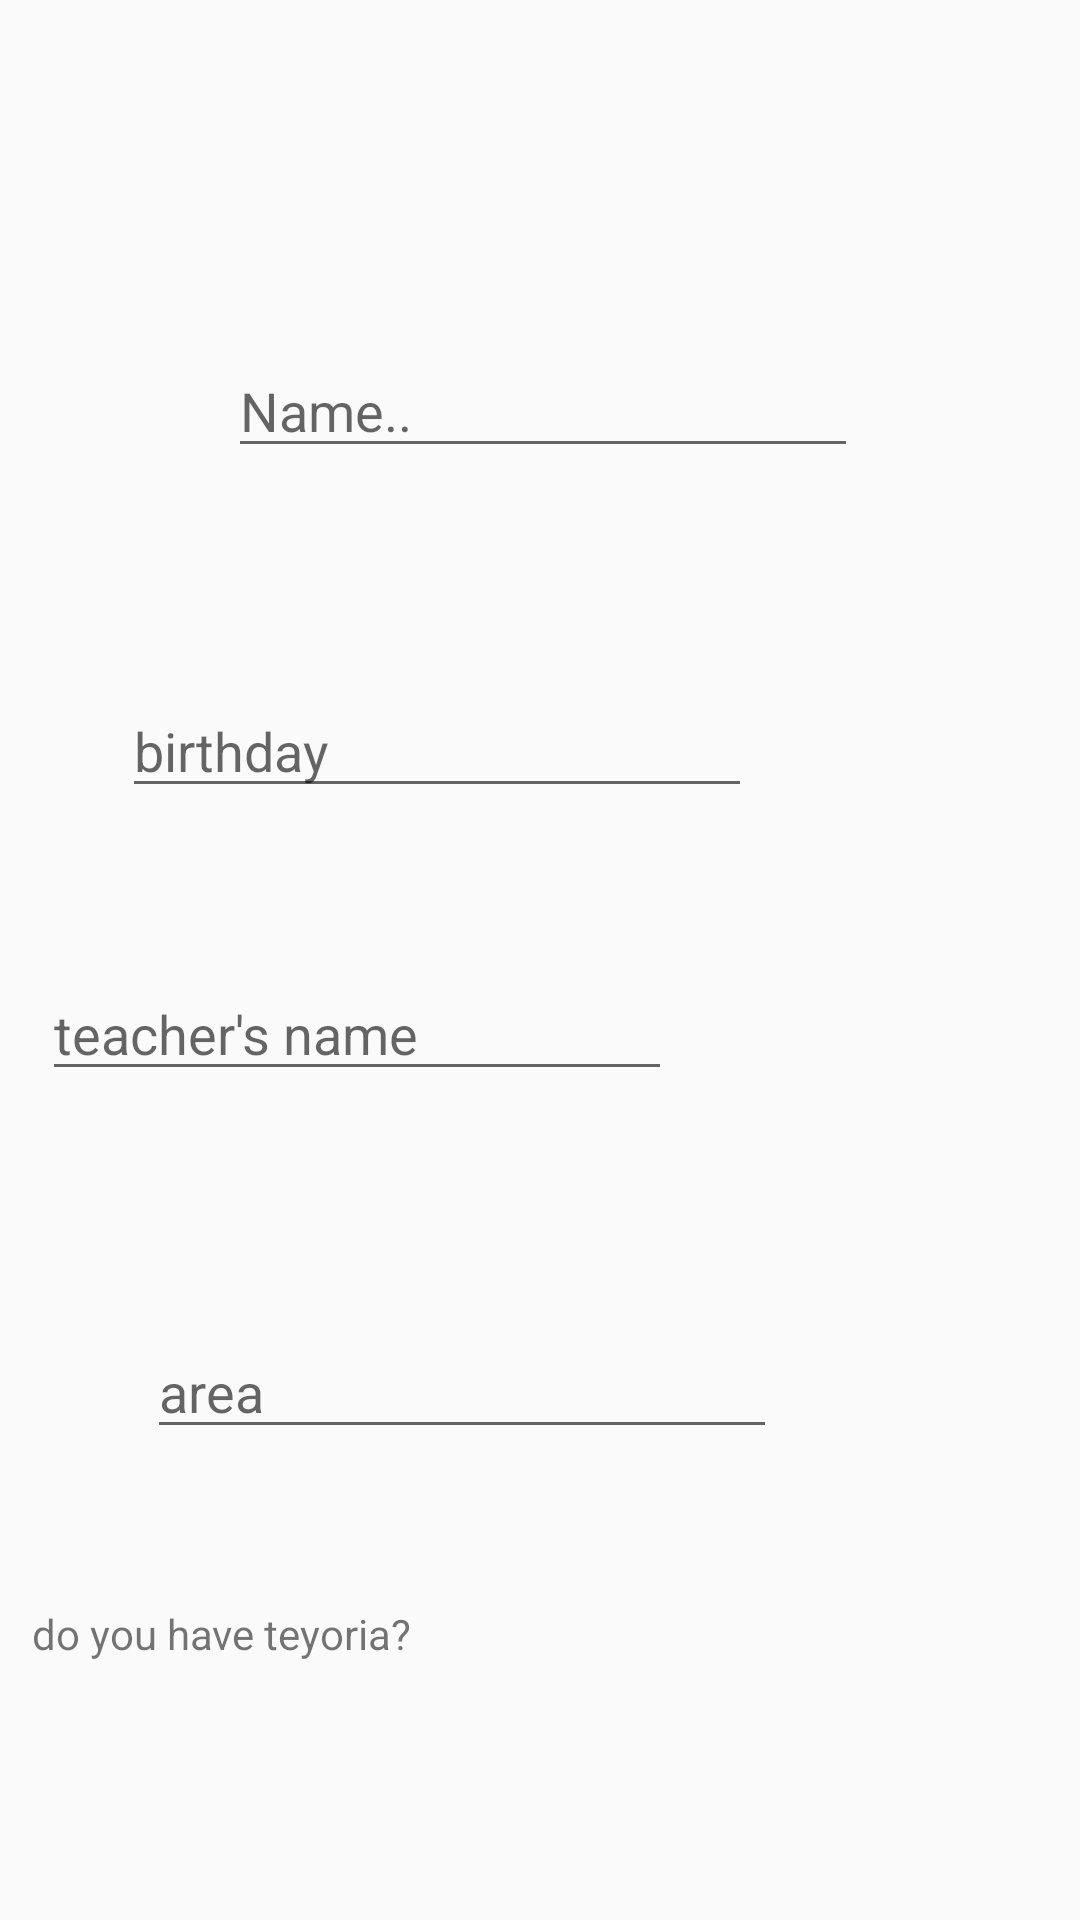

This screen was rendered from an Android layout file. Write that file and the resources it references.
<!-- AndroidManifest.xml: application theme Theme.AppCompat.Light.NoActionBar.FullScreen -->
<!-- res/layout/fragment_studentsignup.xml -->
<?xml version="1.0" encoding="utf-8"?>
<FrameLayout xmlns:android="http://schemas.android.com/apk/res/android"
    xmlns:app="http://schemas.android.com/apk/res-auto"
    xmlns:tools="http://schemas.android.com/tools"
    android:layout_width="match_parent"
    android:layout_height="match_parent"
    tools:context=".StudentsignupFragment">

    <androidx.constraintlayout.widget.ConstraintLayout
        android:layout_width="match_parent"
        android:layout_height="match_parent">

        <Button
            android:id="@+id/signupbtn2"
            android:layout_width="wrap_content"
            android:layout_height="wrap_content"
            android:layout_marginStart="149dp"
            android:layout_marginTop="530dp"
            android:layout_marginEnd="168dp"
            android:layout_marginBottom="153dp"
            android:text="signup"
            app:layout_constraintBottom_toBottomOf="parent"
            app:layout_constraintEnd_toEndOf="parent"
            app:layout_constraintStart_toStartOf="parent"
            app:layout_constraintTop_toTopOf="parent" />

        <EditText
            android:id="@+id/nameet"
            android:layout_width="wrap_content"
            android:layout_height="wrap_content"
            android:layout_marginStart="76dp"
            android:layout_marginTop="155dp"
            android:layout_marginEnd="125dp"
            android:layout_marginBottom="36dp"
            android:ems="10"
            android:hint="Name.."
            android:inputType="textPersonName"
            app:layout_constraintBottom_toTopOf="@+id/birthdayet"
            app:layout_constraintEnd_toEndOf="parent"
            app:layout_constraintHorizontal_bias="0.0"
            app:layout_constraintStart_toStartOf="parent"
            app:layout_constraintTop_toTopOf="parent" />

        <EditText
            android:id="@+id/birthdayet"
            android:layout_width="wrap_content"
            android:layout_height="wrap_content"
            android:layout_marginStart="66dp"
            android:layout_marginTop="36dp"
            android:layout_marginEnd="135dp"
            android:layout_marginBottom="23dp"
            android:ems="10"
            android:hint="birthday"
            android:inputType="textPersonName"
            app:layout_constraintBottom_toTopOf="@+id/teacher"
            app:layout_constraintEnd_toEndOf="parent"
            app:layout_constraintStart_toStartOf="parent"
            app:layout_constraintTop_toBottomOf="@+id/nameet" />

        <EditText
            android:id="@+id/teacher"
            android:layout_width="wrap_content"
            android:layout_height="wrap_content"
            android:layout_marginStart="65dp"
            android:layout_marginTop="30dp"
            android:layout_marginEnd="136dp"
            android:layout_marginBottom="39dp"
            android:ems="10"
            android:hint="teacher's name"
            android:inputType="textPersonName"
            app:layout_constraintBottom_toTopOf="@+id/areaet"
            app:layout_constraintEnd_toEndOf="parent"
            app:layout_constraintHorizontal_bias="1.0"
            app:layout_constraintStart_toStartOf="parent"
            app:layout_constraintTop_toBottomOf="@+id/birthdayet" />

        <EditText
            android:id="@+id/areaet"
            android:layout_width="wrap_content"
            android:layout_height="wrap_content"
            android:layout_marginStart="49dp"
            android:layout_marginTop="39dp"
            android:layout_marginEnd="152dp"
            android:layout_marginBottom="90dp"
            android:ems="10"
            android:hint="area"
            android:inputType="textPersonName"
            app:layout_constraintBottom_toTopOf="@+id/signupbtn2"
            app:layout_constraintEnd_toEndOf="parent"
            app:layout_constraintHorizontal_bias="0.0"
            app:layout_constraintStart_toStartOf="parent"
            app:layout_constraintTop_toBottomOf="@+id/teacher" />

        <RadioGroup
            android:id="@+id/radio_button"
            android:layout_width="186dp"
            android:layout_height="125dp"
            android:layout_marginStart="119dp"
            android:layout_marginTop="74dp"
            android:layout_marginEnd="292dp"
            android:layout_marginBottom="20dp"
            app:layout_constraintBottom_toBottomOf="parent"
            app:layout_constraintEnd_toEndOf="parent"
            app:layout_constraintHorizontal_bias="0.553"
            app:layout_constraintStart_toStartOf="parent"
            app:layout_constraintTop_toTopOf="parent"
            app:layout_constraintVertical_bias="1.0" >

            <RadioButton
                android:id="@+id/radioButton"
                android:layout_width="match_parent"
                android:layout_height="wrap_content"
                android:text="yes" />

            <RadioButton
                android:id="@+id/radioButton2"
                android:layout_width="match_parent"
                android:layout_height="wrap_content"
                android:text="no" />
        </RadioGroup>


        <TextView
            android:id="@+id/textView"
            android:layout_width="wrap_content"
            android:layout_height="wrap_content"
            android:layout_marginStart="29dp"
            android:layout_marginTop="52dp"
            android:layout_marginEnd="65dp"
            android:layout_marginBottom="26dp"
            android:text="do you have teyoria?"
            app:layout_constraintBottom_toTopOf="@+id/radio_button"
            app:layout_constraintEnd_toStartOf="@+id/signupbtn2"
            app:layout_constraintHorizontal_bias="0.196"
            app:layout_constraintStart_toStartOf="parent"
            app:layout_constraintTop_toBottomOf="@+id/areaet"
            app:layout_constraintVertical_bias="0.0" />
    </androidx.constraintlayout.widget.ConstraintLayout>
</FrameLayout>
<!-- resources referenced by this layout -->
<resources>
  <style name="Theme.AppCompat.Light.NoActionBar.FullScreen" parent="@style/Theme.AppCompat.Light.NoActionBar">
          <item name="android:windowNoTitle">true</item>
          <item name="android:windowActionBar">false</item>
          <item name="android:windowFullscreen">true</item>
          <item name="android:windowContentOverlay">@null</item>
      </style>
</resources>
